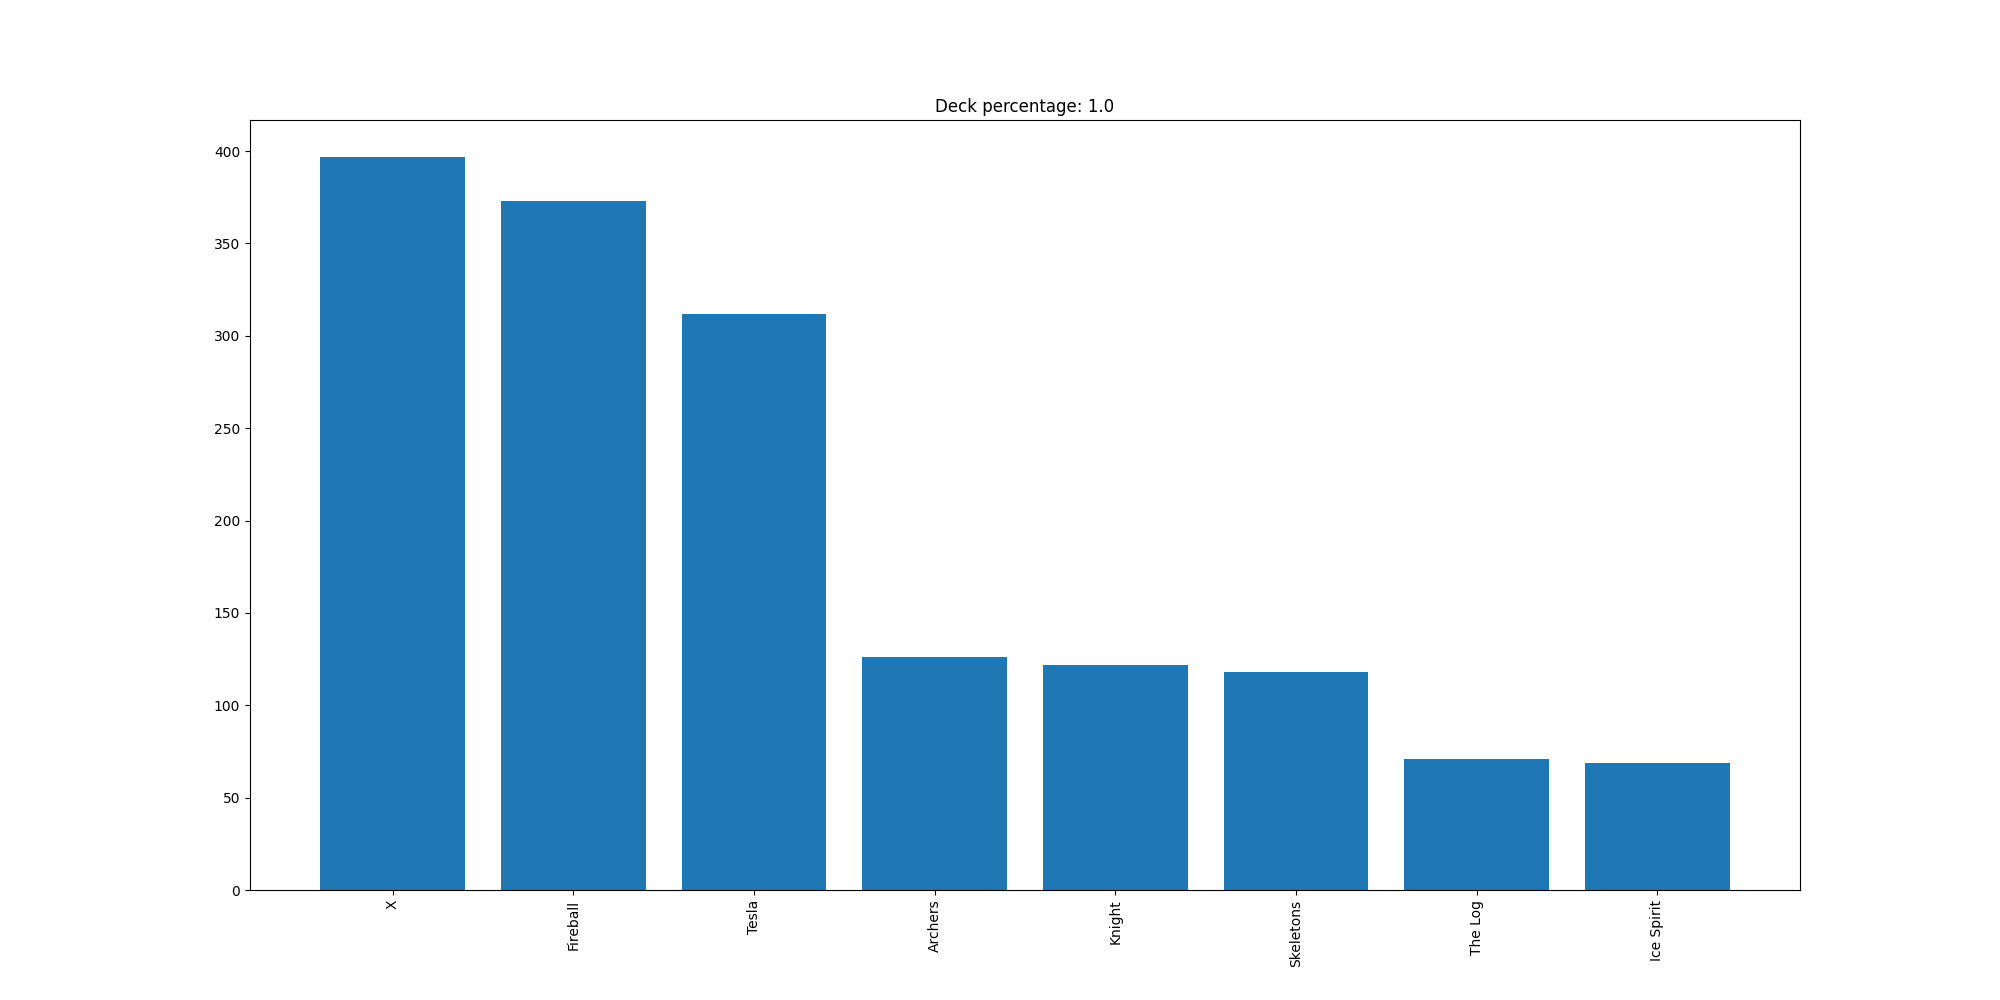

Data behind this chart, as committed beside it:
X, 397
Fireball, 373
Tesla, 312
Archers, 126
Knight, 122
Skeletons, 118
The Log, 71
Ice Spirit, 69
